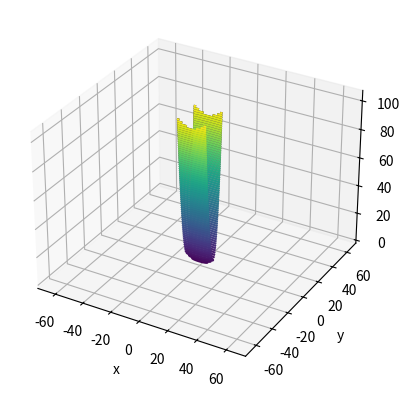

Generate this figure with matplotlib:
import matplotlib.pyplot as plt
import mpl_toolkits.mplot3d  # 3D 그래프를 그리기 위해서 반드시 import
import numpy as np


def fn(x, y):
    """f(x, y) = (1/20) * x**2 + y**2"""
    return x**2 / 20 + y**2


def fn_derivative(x, y):
    """편미분 df/dx, df/dy 튜플을 리턴."""
    return x / 10, 2 * y


if __name__ == '__main__':
    x = np.linspace(-10, 10, 1000)  # x 좌표들
    y = np.linspace(-10, 10, 1000)  # y 좌표들
    # 3차원 그래프를 그리기 위해서
    X, Y = np.meshgrid(x, y)
    Z = fn(X, Y)

    fig = plt.figure()
    ax = plt.axes(projection='3d')
    # projection 파라미터를 사용하려면 mpl_toolkits.mplot3d 패키지가 필요
    ax.contour3D(X, Y, Z,
                 100,  # 등고선의 개수
                 cmap='binary')  # 등고선 색상 맵(color map)
    plt.xlabel('x')
    plt.ylabel('y')
    plt.show()

    # 등고선(contour) 그래프
    plt.contour(X, Y, Z, 100)
    plt.xlabel('x')
    plt.ylabel('y')
    plt.axis('equal')
    plt.show()




